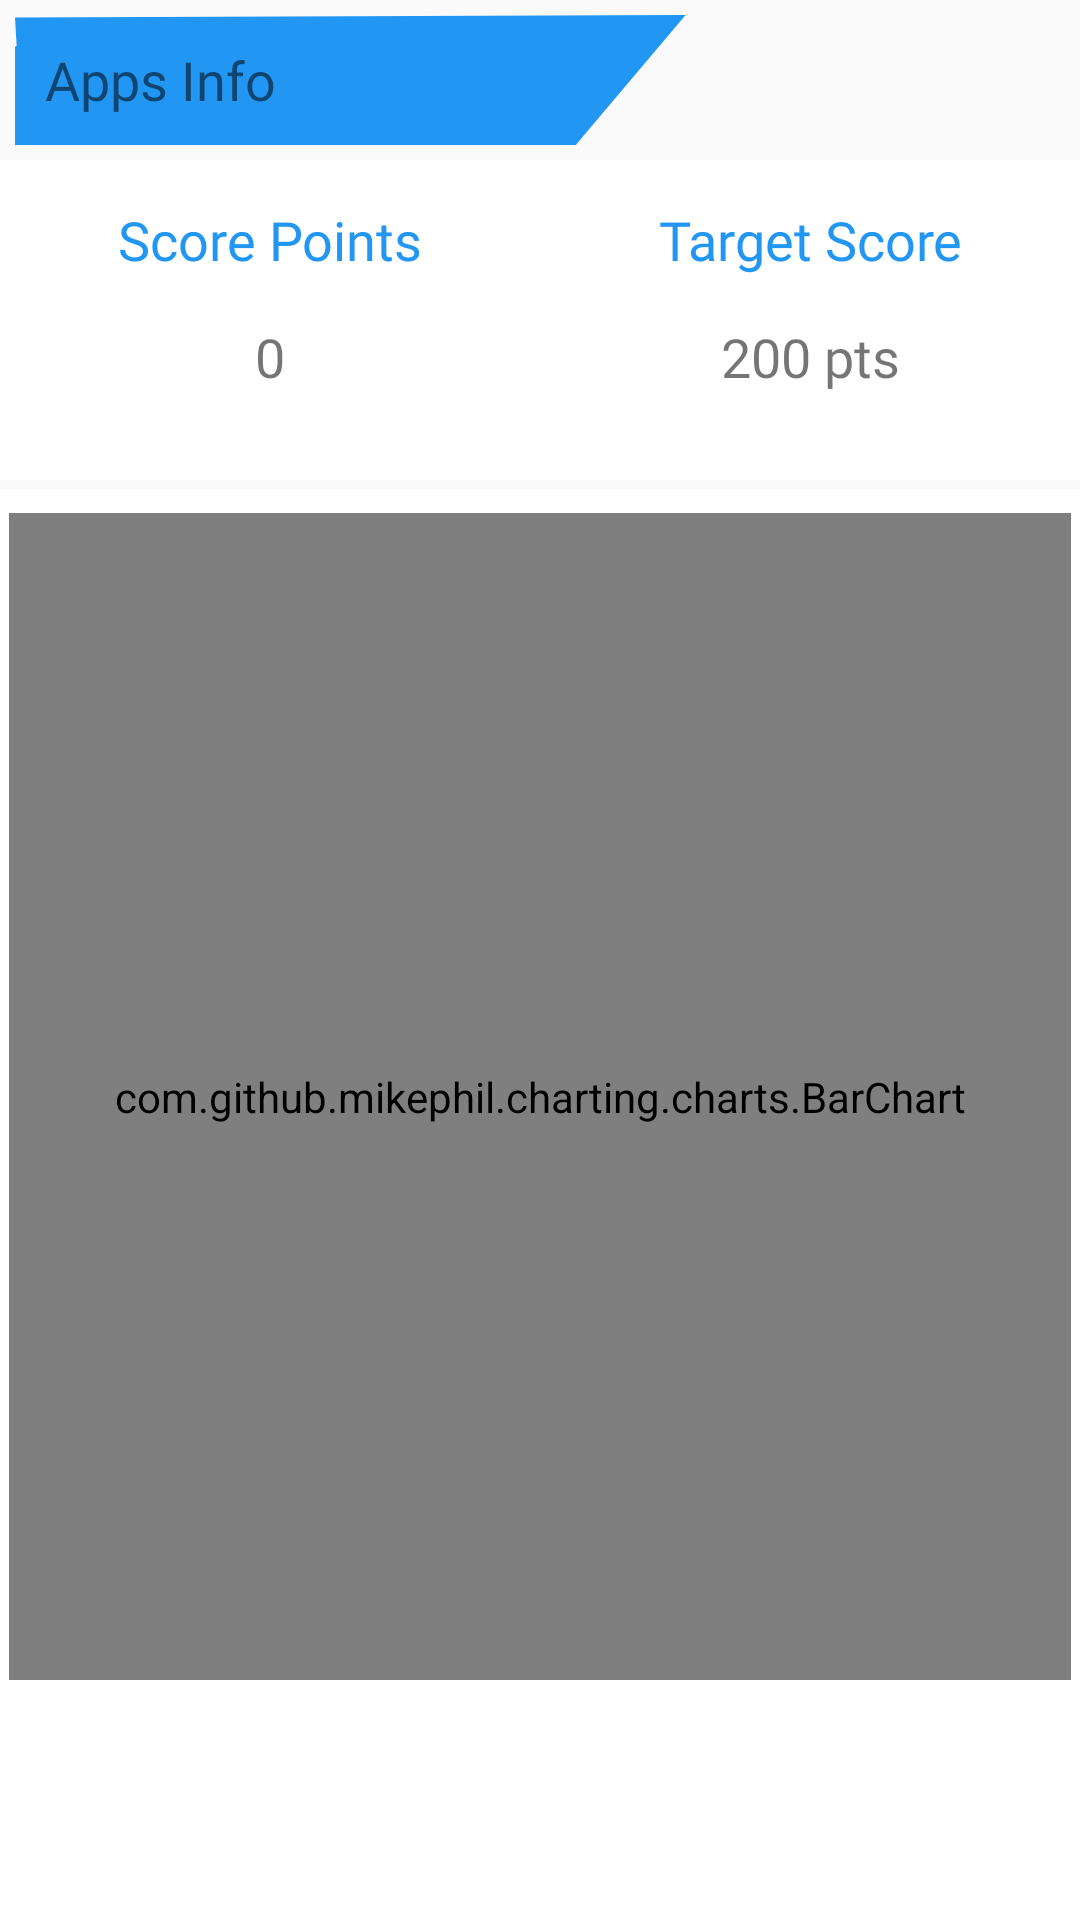

Layout XML and referenced resources for this Android screen:
<!-- AndroidManifest.xml: application theme AppTheme -->
<!-- res/layout/fragment_appinfo.xml -->
<?xml version="1.0" encoding="utf-8"?>
<RelativeLayout xmlns:android="http://schemas.android.com/apk/res/android"
    android:layout_width="match_parent"
    android:layout_height="match_parent"
    android:foregroundGravity="center"
    android:gravity="center">

    <LinearLayout
        android:layout_width="match_parent"
        android:layout_height="match_parent"
        android:orientation="vertical">

        <LinearLayout
            android:layout_width="match_parent"
            android:layout_height="match_parent"
            android:layout_margin="5dp"
            android:layout_weight="5.5"
            android:background="@drawable/title"
            android:orientation="vertical"
            android:paddingLeft="10dp">

            <TextView
                android:id="@+id/textView9"
                android:layout_width="match_parent"
                android:layout_height="match_parent"
                android:fontFamily="@font/roboto"
                android:gravity="center"
                android:text="Apps Info"
                android:textAlignment="viewStart"
                android:textColor="@color/ic_launcher_background"
                android:textSize="18sp" />
        </LinearLayout>

        <LinearLayout
            android:layout_width="match_parent"
            android:layout_height="match_parent"
            android:layout_alignParentStart="true"
            android:layout_alignParentTop="true"
            android:layout_weight="5"
            android:background="@color/white"
            android:orientation="horizontal">

            <LinearLayout
                android:layout_width="match_parent"
                android:layout_height="match_parent"
                android:layout_weight="2"
                android:background="@drawable/border"
                android:orientation="vertical">

                <TextView
                    android:id="@+id/textView6"
                    android:layout_width="match_parent"
                    android:layout_height="match_parent"
                    android:layout_weight="2"
                    android:fontFamily="@font/roboto"
                    android:gravity="center"
                    android:text="Score Points"
                    android:textAlignment="center"
                    android:textColor="@color/colorPrimary"
                    android:textSize="18sp" />

                <TextView
                    android:id="@+id/scorepoint"
                    android:layout_width="match_parent"
                    android:layout_height="match_parent"
                    android:layout_weight="2"
                    android:fontFamily="@font/roboto"
                    android:gravity="top|center"
                    android:text="0"
                    android:textAlignment="center"
                    android:textSize="18sp" />
            </LinearLayout>

            <LinearLayout
                android:layout_width="match_parent"
                android:layout_height="match_parent"
                android:layout_weight="2"
                android:background="@drawable/border"
                android:orientation="vertical">

                <TextView
                    android:id="@+id/textView7"
                    android:layout_width="match_parent"
                    android:layout_height="match_parent"
                    android:layout_weight="2"
                    android:fontFamily="@font/roboto"
                    android:gravity="center"
                    android:text="Target Score"
                    android:textAlignment="center"
                    android:textColor="@color/colorPrimary"
                    android:textSize="18sp" />

                <TextView
                    android:id="@+id/target_score"
                    android:layout_width="match_parent"
                    android:layout_height="match_parent"
                    android:layout_weight="2"
                    android:fontFamily="@font/roboto"
                    android:gravity="top|center"
                    android:text="200 pts"
                    android:textAlignment="center"
                    android:textSize="18sp" />
            </LinearLayout>

        </LinearLayout>

        <LinearLayout
            android:layout_width="match_parent"
            android:layout_height="match_parent"
            android:layout_marginTop="3dp"
            android:layout_weight="1.5"
            android:background="@color/white"
            android:orientation="vertical">

            <com.github.mikephil.charting.charts.BarChart
                android:id="@+id/barchart"
                android:layout_width="match_parent"
                android:layout_height="match_parent"
                android:layout_alignParentBottom="false"
                android:layout_alignParentStart="false"
                android:layout_marginBottom="80dp"
                android:layout_marginLeft="3dp"
                android:layout_marginRight="3dp"
                android:layout_marginTop="8dp"
                android:padding="10dp">

            </com.github.mikephil.charting.charts.BarChart>

        </LinearLayout>
    </LinearLayout>

</RelativeLayout>
<!-- resources referenced by this layout -->
<resources>
  <color name="colorPrimary">#2196F3</color>
  <color name="white">#ffffff</color>
  <!-- drawable title (drawable) -->
  <?xml version="1.0" encoding="utf-8"?>
  <vector xmlns:android="http://schemas.android.com/apk/res/android"
      android:width="500dp"
      android:height="1072dp"
      android:viewportWidth="292"
      android:viewportHeight="100">
  
      <path
          android:strokeWidth="1.5"
          android:strokeMiterLimit="10"
          android:pathData="M 0 96.615 L 0 150.396 L 271.534 150.396 L 186.495 22.836 L 37.676 22.836 L 27.046 86.615 Z" />
  
      <path
          android:fillColor="@color/colorPrimary"
          android:strokeWidth="1.5"
          android:strokeMiterLimit="10"
          android:pathData="M 0 24.615 L 0 150.396 L 140.534 150.396 L 186.495 0 L 0 1.836 L 0.46 23.615 Z " />
  </vector>
  <style name="AppTheme" parent="Theme.AppCompat.Light.NoActionBar">
          
          <item name="colorPrimary">@color/colorPrimary</item>
          <item name="colorPrimaryDark">@color/colorPrimaryDark</item>
          <item name="colorAccent">@color/colorAccent</item>
      </style>
  <color name="colorPrimaryDark">#42A5F5</color>
  <color name="colorAccent">#0097A7</color>
</resources>
